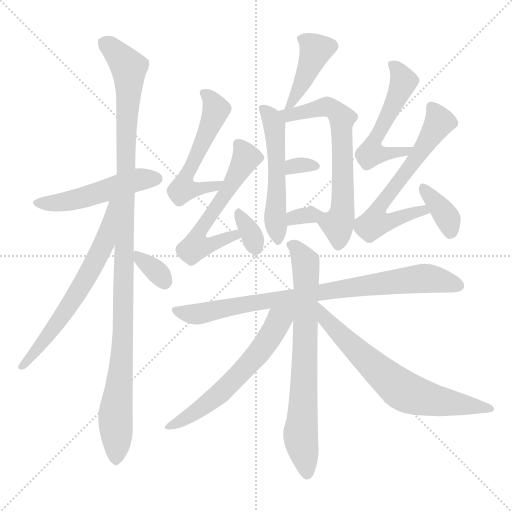
t = 0.00 s
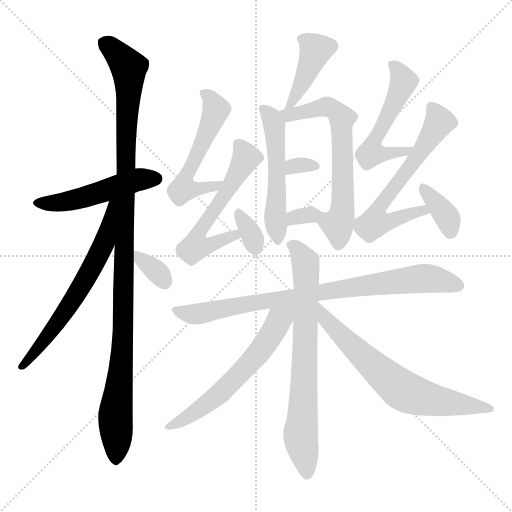
t = 2.67 s
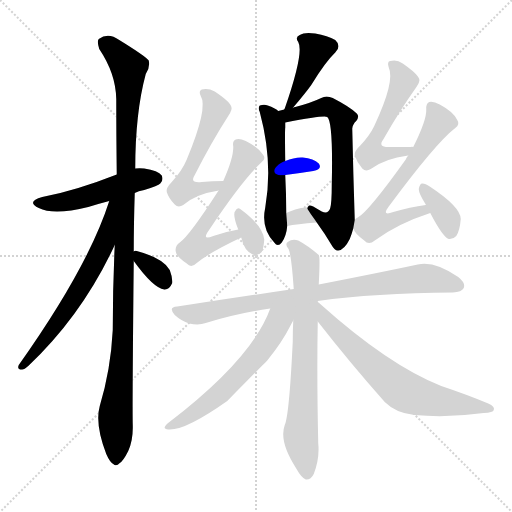
t = 5.34 s
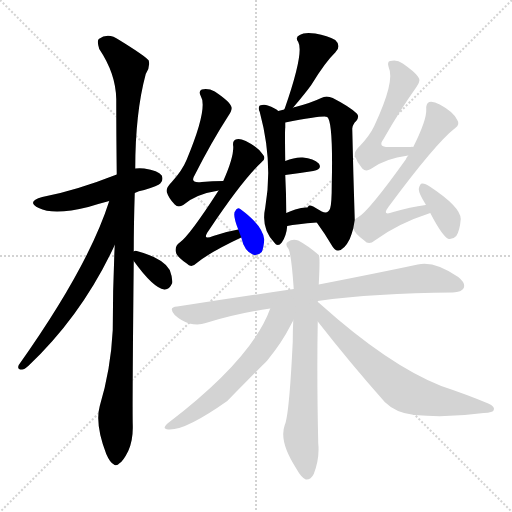
t = 8.01 s
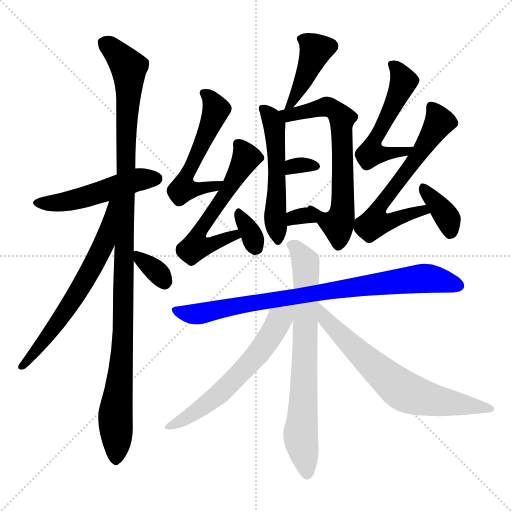
t = 10.68 s
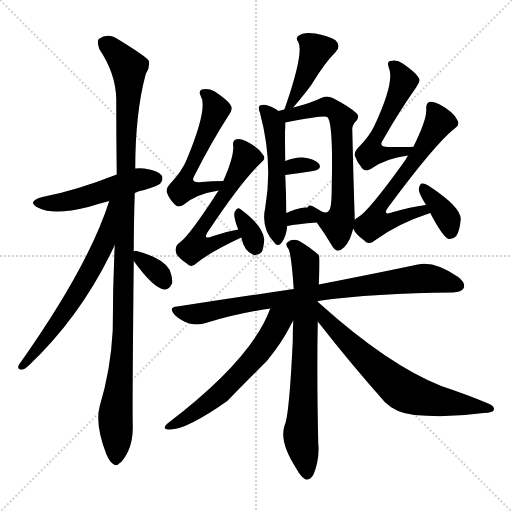
t = 13.35 s

The animated SVG that drew these frames (rendered in a browser with its animation timeline set to each time). Animation: 19 CSS @keyframes rules; one cycle of 13.35 s.

<svg version="1.1" viewBox="0 0 1024 1024" xmlns="http://www.w3.org/2000/svg">
  <g stroke="lightgray" stroke-dasharray="1,1" stroke-width="1" transform="scale(4, 4)">
    <line x1="0" y1="0" x2="256" y2="256"></line>
    <line x1="256" y1="0" x2="0" y2="256"></line>
    <line x1="128" y1="0" x2="128" y2="256"></line>
    <line x1="0" y1="128" x2="256" y2="128"></line>
  </g>
<g transform="scale(1, -1) translate(0, -900)">
   <style type="text/css">
    @keyframes keyframes0 {
      from {
       stroke: blue;
       stroke-dashoffset: 497;
       stroke-width: 128;
       }
       62% {
       animation-timing-function: step-end;
       stroke: blue;
       stroke-dashoffset: 0;
       stroke-width: 128;
       }
       to {
       stroke: black;
       stroke-width: 1024;
       }
       }
       #make-me-a-hanzi-animation-0 {
         animation: keyframes0 0.654460s both;
         animation-delay: 0.000000s;
         animation-timing-function: linear;
       }
    @keyframes keyframes1 {
      from {
       stroke: blue;
       stroke-dashoffset: 1108;
       stroke-width: 128;
       }
       78% {
       animation-timing-function: step-end;
       stroke: blue;
       stroke-dashoffset: 0;
       stroke-width: 128;
       }
       to {
       stroke: black;
       stroke-width: 1024;
       }
       }
       #make-me-a-hanzi-animation-1 {
         animation: keyframes1 1.151693s both;
         animation-delay: 0.654460s;
         animation-timing-function: linear;
       }
    @keyframes keyframes2 {
      from {
       stroke: blue;
       stroke-dashoffset: 633;
       stroke-width: 128;
       }
       67% {
       animation-timing-function: step-end;
       stroke: blue;
       stroke-dashoffset: 0;
       stroke-width: 128;
       }
       to {
       stroke: black;
       stroke-width: 1024;
       }
       }
       #make-me-a-hanzi-animation-2 {
         animation: keyframes2 0.765137s both;
         animation-delay: 1.806152s;
         animation-timing-function: linear;
       }
    @keyframes keyframes3 {
      from {
       stroke: blue;
       stroke-dashoffset: 336;
       stroke-width: 128;
       }
       52% {
       animation-timing-function: step-end;
       stroke: blue;
       stroke-dashoffset: 0;
       stroke-width: 128;
       }
       to {
       stroke: black;
       stroke-width: 1024;
       }
       }
       #make-me-a-hanzi-animation-3 {
         animation: keyframes3 0.523438s both;
         animation-delay: 2.571289s;
         animation-timing-function: linear;
       }
    @keyframes keyframes4 {
      from {
       stroke: blue;
       stroke-dashoffset: 412;
       stroke-width: 128;
       }
       57% {
       animation-timing-function: step-end;
       stroke: blue;
       stroke-dashoffset: 0;
       stroke-width: 128;
       }
       to {
       stroke: black;
       stroke-width: 1024;
       }
       }
       #make-me-a-hanzi-animation-4 {
         animation: keyframes4 0.585286s both;
         animation-delay: 3.094727s;
         animation-timing-function: linear;
       }
    @keyframes keyframes5 {
      from {
       stroke: blue;
       stroke-dashoffset: 522;
       stroke-width: 128;
       }
       63% {
       animation-timing-function: step-end;
       stroke: blue;
       stroke-dashoffset: 0;
       stroke-width: 128;
       }
       to {
       stroke: black;
       stroke-width: 1024;
       }
       }
       #make-me-a-hanzi-animation-5 {
         animation: keyframes5 0.674805s both;
         animation-delay: 3.680013s;
         animation-timing-function: linear;
       }
    @keyframes keyframes6 {
      from {
       stroke: blue;
       stroke-dashoffset: 667;
       stroke-width: 128;
       }
       68% {
       animation-timing-function: step-end;
       stroke: blue;
       stroke-dashoffset: 0;
       stroke-width: 128;
       }
       to {
       stroke: black;
       stroke-width: 1024;
       }
       }
       #make-me-a-hanzi-animation-6 {
         animation: keyframes6 0.792806s both;
         animation-delay: 4.354818s;
         animation-timing-function: linear;
       }
    @keyframes keyframes7 {
      from {
       stroke: blue;
       stroke-dashoffset: 313;
       stroke-width: 128;
       }
       50% {
       animation-timing-function: step-end;
       stroke: blue;
       stroke-dashoffset: 0;
       stroke-width: 128;
       }
       to {
       stroke: black;
       stroke-width: 1024;
       }
       }
       #make-me-a-hanzi-animation-7 {
         animation: keyframes7 0.504720s both;
         animation-delay: 5.147624s;
         animation-timing-function: linear;
       }
    @keyframes keyframes8 {
      from {
       stroke: blue;
       stroke-dashoffset: 309;
       stroke-width: 128;
       }
       50% {
       animation-timing-function: step-end;
       stroke: blue;
       stroke-dashoffset: 0;
       stroke-width: 128;
       }
       to {
       stroke: black;
       stroke-width: 1024;
       }
       }
       #make-me-a-hanzi-animation-8 {
         animation: keyframes8 0.501465s both;
         animation-delay: 5.652344s;
         animation-timing-function: linear;
       }
    @keyframes keyframes9 {
      from {
       stroke: blue;
       stroke-dashoffset: 543;
       stroke-width: 128;
       }
       64% {
       animation-timing-function: step-end;
       stroke: blue;
       stroke-dashoffset: 0;
       stroke-width: 128;
       }
       to {
       stroke: black;
       stroke-width: 1024;
       }
       }
       #make-me-a-hanzi-animation-9 {
         animation: keyframes9 0.691895s both;
         animation-delay: 6.153809s;
         animation-timing-function: linear;
       }
    @keyframes keyframes10 {
      from {
       stroke: blue;
       stroke-dashoffset: 560;
       stroke-width: 128;
       }
       65% {
       animation-timing-function: step-end;
       stroke: blue;
       stroke-dashoffset: 0;
       stroke-width: 128;
       }
       to {
       stroke: black;
       stroke-width: 1024;
       }
       }
       #make-me-a-hanzi-animation-10 {
         animation: keyframes10 0.705729s both;
         animation-delay: 6.845703s;
         animation-timing-function: linear;
       }
    @keyframes keyframes11 {
      from {
       stroke: blue;
       stroke-dashoffset: 331;
       stroke-width: 128;
       }
       52% {
       animation-timing-function: step-end;
       stroke: blue;
       stroke-dashoffset: 0;
       stroke-width: 128;
       }
       to {
       stroke: black;
       stroke-width: 1024;
       }
       }
       #make-me-a-hanzi-animation-11 {
         animation: keyframes11 0.519368s both;
         animation-delay: 7.551432s;
         animation-timing-function: linear;
       }
    @keyframes keyframes12 {
      from {
       stroke: blue;
       stroke-dashoffset: 528;
       stroke-width: 128;
       }
       63% {
       animation-timing-function: step-end;
       stroke: blue;
       stroke-dashoffset: 0;
       stroke-width: 128;
       }
       to {
       stroke: black;
       stroke-width: 1024;
       }
       }
       #make-me-a-hanzi-animation-12 {
         animation: keyframes12 0.679688s both;
         animation-delay: 8.070801s;
         animation-timing-function: linear;
       }
    @keyframes keyframes13 {
      from {
       stroke: blue;
       stroke-dashoffset: 621;
       stroke-width: 128;
       }
       67% {
       animation-timing-function: step-end;
       stroke: blue;
       stroke-dashoffset: 0;
       stroke-width: 128;
       }
       to {
       stroke: black;
       stroke-width: 1024;
       }
       }
       #make-me-a-hanzi-animation-13 {
         animation: keyframes13 0.755371s both;
         animation-delay: 8.750488s;
         animation-timing-function: linear;
       }
    @keyframes keyframes14 {
      from {
       stroke: blue;
       stroke-dashoffset: 366;
       stroke-width: 128;
       }
       54% {
       animation-timing-function: step-end;
       stroke: blue;
       stroke-dashoffset: 0;
       stroke-width: 128;
       }
       to {
       stroke: black;
       stroke-width: 1024;
       }
       }
       #make-me-a-hanzi-animation-14 {
         animation: keyframes14 0.547852s both;
         animation-delay: 9.505859s;
         animation-timing-function: linear;
       }
    @keyframes keyframes15 {
      from {
       stroke: blue;
       stroke-dashoffset: 830;
       stroke-width: 128;
       }
       73% {
       animation-timing-function: step-end;
       stroke: blue;
       stroke-dashoffset: 0;
       stroke-width: 128;
       }
       to {
       stroke: black;
       stroke-width: 1024;
       }
       }
       #make-me-a-hanzi-animation-15 {
         animation: keyframes15 0.925456s both;
         animation-delay: 10.053711s;
         animation-timing-function: linear;
       }
    @keyframes keyframes16 {
      from {
       stroke: blue;
       stroke-dashoffset: 724;
       stroke-width: 128;
       }
       70% {
       animation-timing-function: step-end;
       stroke: blue;
       stroke-dashoffset: 0;
       stroke-width: 128;
       }
       to {
       stroke: black;
       stroke-width: 1024;
       }
       }
       #make-me-a-hanzi-animation-16 {
         animation: keyframes16 0.839193s both;
         animation-delay: 10.979167s;
         animation-timing-function: linear;
       }
    @keyframes keyframes17 {
      from {
       stroke: blue;
       stroke-dashoffset: 597;
       stroke-width: 128;
       }
       66% {
       animation-timing-function: step-end;
       stroke: blue;
       stroke-dashoffset: 0;
       stroke-width: 128;
       }
       to {
       stroke: black;
       stroke-width: 1024;
       }
       }
       #make-me-a-hanzi-animation-17 {
         animation: keyframes17 0.735840s both;
         animation-delay: 11.818359s;
         animation-timing-function: linear;
       }
    @keyframes keyframes18 {
      from {
       stroke: blue;
       stroke-dashoffset: 668;
       stroke-width: 128;
       }
       68% {
       animation-timing-function: step-end;
       stroke: blue;
       stroke-dashoffset: 0;
       stroke-width: 128;
       }
       to {
       stroke: black;
       stroke-width: 1024;
       }
       }
       #make-me-a-hanzi-animation-18 {
         animation: keyframes18 0.793620s both;
         animation-delay: 12.554199s;
         animation-timing-function: linear;
       }
</style>
<path d="M 269.5 514.0 Q 276.5 518.0 288.5 520.0 Q 316.5 529.0 320.5 533.0 Q 327.5 540.0 323.5 549.0 Q 316.5 559.0 288.5 563.0 Q 278.5 564.0 270.5 563.0 L 233.5 551.0 Q 149.5 518.0 84.5 506.0 Q 51.5 497.0 77.5 484.0 Q 107.5 469.0 176.5 486.0 Q 195.5 492.0 218.5 498.0 L 269.5 514.0 Z" fill="lightgray"></path> 
<path d="M 267.5 397.0 Q 267.5 452.0 269.5 514.0 L 270.5 563.0 Q 270.5 674.0 291.5 752.0 Q 300.5 765.0 297.5 779.0 Q 290.5 788.0 238.5 820.0 Q 216.5 836.0 197.5 822.0 Q 193.5 818.0 198.5 802.0 Q 231.5 753.0 232.5 702.0 Q 232.5 632.0 233.5 551.0 L 229.5 410.0 Q 225.5 328.0 225.5 240.0 Q 221.5 161.0 199.5 88.0 Q 189.5 52.0 212.5 -8.0 Q 219.5 -24.0 226.5 -28.0 Q 232.5 -34.0 239.5 -26.0 Q 246.5 -22.0 256.5 -2.0 Q 266.5 20.0 265.5 50.0 Q 264.5 90.0 267.5 378.0 L 267.5 397.0 Z" fill="lightgray"></path> 
<path d="M 218.5 498.0 Q 176.5 366.0 37.5 170.0 Q 33.5 161.0 43.5 161.0 Q 47.5 160.0 56.5 168.0 Q 164.5 270.0 229.5 410.0 C 284.5 527.0 227.5 526.0 218.5 498.0 Z" fill="lightgray"></path> 
<path d="M 267.5 378.0 Q 306.5 324.0 328.5 321.0 Q 338.5 320.0 344.5 334.0 Q 345.5 344.0 339.5 360.0 Q 326.5 384.0 273.5 398.0 Q 269.5 399.0 267.5 397.0 C 256.5 393.0 256.5 393.0 267.5 378.0 Z" fill="lightgray"></path> 
<path d="M 585.5 684.0 Q 609.5 712.0 622.5 730.0 Q 650.5 776.0 670.5 795.0 Q 683.5 808.0 670.5 820.0 Q 655.5 829.0 630.5 833.0 Q 608.5 836.0 599.5 830.0 Q 589.5 826.0 596.5 816.0 Q 608.5 795.0 569.5 683.0 Q 568.5 682.0 568.5 681.0 C 557.5 653.0 566.5 661.0 585.5 684.0 Z" fill="lightgray"></path> 
<path d="M 556.5 678.0 Q 550.5 684.0 535.5 689.0 Q 528.5 692.0 519.5 689.0 Q 515.5 685.0 519.5 676.0 Q 546.5 576.0 530.5 485.0 Q 521.5 443.0 548.5 415.0 Q 555.5 405.0 563.5 415.0 Q 572.5 427.0 574.5 448.0 L 572.5 474.0 Q 572.5 511.0 570.5 550.0 L 570.5 578.0 Q 569.5 639.0 570.5 645.0 Q 570.5 651.0 570.5 655.0 C 570.5 668.0 570.5 668.0 556.5 678.0 Z" fill="lightgray"></path> 
<path d="M 709.5 460.0 Q 706.5 551.0 704.5 643.0 Q 705.5 652.0 712.5 658.0 Q 719.5 667.0 713.5 673.0 Q 700.5 686.0 665.5 704.0 Q 652.5 710.0 642.5 704.0 Q 621.5 694.0 590.5 686.0 Q 587.5 686.0 585.5 684.0 L 568.5 681.0 Q 562.5 680.0 556.5 678.0 C 527.5 671.0 541.5 649.0 570.5 655.0 Q 649.5 670.0 654.5 666.0 Q 666.5 657.0 663.5 529.0 Q 663.5 495.0 660.5 484.0 Q 656.5 471.0 643.5 477.0 Q 636.5 481.0 626.5 487.0 Q 617.5 491.0 616.5 487.0 Q 615.5 487.0 615.5 485.0 C 612.5 484.0 616.5 479.0 633.5 455.0 Q 649.5 433.0 662.5 411.0 Q 669.5 398.0 676.5 399.0 Q 688.5 400.0 699.5 422.0 Q 703.5 432.0 706.5 443.0 L 709.5 460.0 Z" fill="lightgray"></path> 
<path d="M 570.5 550.0 Q 601.5 554.0 626.5 558.0 Q 645.5 562.0 637.5 573.0 Q 627.5 583.0 605.5 585.0 Q 589.5 586.0 570.5 578.0 C 542.5 567.0 540.5 546.0 570.5 550.0 Z" fill="lightgray"></path> 
<path d="M 574.5 448.0 Q 592.5 452.0 633.5 455.0 C 663.5 457.0 645.5 483.0 615.5 485.0 Q 605.5 486.0 590.5 481.0 Q 580.5 478.0 572.5 474.0 C 545.5 461.0 545.5 442.0 574.5 448.0 Z" fill="lightgray"></path> 
<path d="M 446.5 538.0 Q 424.5 538.0 403.5 536.0 Q 378.5 533.0 389.5 550.0 Q 423.5 617.0 456.5 668.0 Q 465.5 681.0 462.5 687.0 Q 459.5 697.0 429.5 717.0 Q 416.5 724.0 403.5 721.0 Q 396.5 718.0 401.5 708.0 Q 416.5 684.0 373.5 581.0 Q 364.5 559.0 343.5 536.0 Q 331.5 524.0 333.5 516.0 Q 337.5 503.0 349.5 491.0 Q 356.5 484.0 366.5 490.0 Q 391.5 512.0 437.5 519.0 C 467.5 524.0 476.5 538.0 446.5 538.0 Z" fill="lightgray"></path> 
<path d="M 476.5 441.0 Q 452.5 437.0 426.5 428.0 Q 402.5 418.0 417.5 439.0 Q 483.5 538.0 522.5 575.0 Q 532.5 582.0 526.5 590.0 Q 517.5 605.0 491.5 618.0 Q 478.5 624.0 471.5 621.0 Q 464.5 618.0 466.5 607.0 Q 467.5 585.0 446.5 538.0 L 437.5 519.0 Q 436.5 519.0 436.5 518.0 Q 378.5 428.0 359.5 415.0 Q 349.5 408.0 351.5 397.0 Q 352.5 387.0 373.5 373.0 Q 382.5 363.0 393.5 374.0 Q 420.5 396.0 482.5 425.0 C 509.5 438.0 505.5 447.0 476.5 441.0 Z" fill="lightgray"></path> 
<path d="M 482.5 425.0 Q 488.5 398.0 505.5 391.0 Q 514.5 387.0 523.5 396.0 Q 527.5 405.0 528.5 421.0 Q 525.5 449.0 480.5 482.0 Q 474.5 486.0 470.5 478.0 Q 464.5 472.0 476.5 441.0 L 482.5 425.0 Z" fill="lightgray"></path> 
<path d="M 826.5 606.0 Q 823.5 607.0 821.5 606.0 Q 799.5 606.0 779.5 606.0 Q 754.5 605.0 766.5 621.0 Q 799.5 679.0 831.5 724.0 Q 840.5 737.0 838.5 742.0 Q 835.5 752.0 805.5 773.0 Q 793.5 782.0 780.5 778.0 Q 773.5 777.0 777.5 765.0 Q 790.5 738.0 748.5 648.0 Q 739.5 629.0 720.5 609.0 Q 707.5 597.0 709.5 589.0 Q 713.5 576.0 724.5 563.0 Q 731.5 556.0 741.5 562.0 Q 769.5 583.0 816.5 589.0 C 846.5 593.0 856.5 606.0 826.5 606.0 Z" fill="lightgray"></path> 
<path d="M 851.5 490.0 Q 820.5 486.0 786.5 476.0 Q 762.5 467.0 777.5 487.0 Q 871.5 614.0 910.5 644.0 Q 920.5 651.0 914.5 660.0 Q 907.5 676.0 879.5 691.0 Q 866.5 698.0 858.5 696.0 Q 851.5 693.0 852.5 681.0 Q 853.5 660.0 826.5 606.0 L 816.5 589.0 Q 813.5 586.0 811.5 581.0 Q 736.5 476.0 715.5 465.0 Q 711.5 464.0 709.5 460.0 C 700.5 453.0 700.5 453.0 706.5 443.0 Q 709.5 433.0 728.5 419.0 Q 737.5 409.0 749.5 419.0 Q 795.5 453.0 860.5 474.0 C 888.5 484.0 881.5 494.0 851.5 490.0 Z" fill="lightgray"></path> 
<path d="M 860.5 474.0 Q 885.5 426.0 897.5 422.0 Q 906.5 421.0 912.5 428.0 Q 919.5 438.0 921.5 462.0 Q 921.5 486.0 859.5 527.0 Q 849.5 534.0 843.5 533.0 Q 839.5 532.0 837.5 522.0 Q 837.5 513.0 851.5 491.0 L 851.5 490.0 L 860.5 474.0 Z" fill="lightgray"></path> 
<path d="M 635.5 298.0 Q 749.5 314.0 905.5 315.0 Q 923.5 316.0 927.5 324.0 Q 931.5 334.0 916.5 346.0 Q 868.5 379.0 835.5 371.0 Q 760.5 355.0 637.5 331.0 L 587.5 322.0 Q 478.5 306.0 354.5 287.0 Q 335.5 286.0 349.5 270.0 Q 362.5 258.0 378.5 253.0 Q 397.5 249.0 411.5 254.0 Q 472.5 273.0 540.5 283.0 L 635.5 298.0 Z" fill="lightgray"></path> 
<path d="M 635.5 296.0 L 635.5 298.0 L 637.5 331.0 Q 640.5 388.0 637.5 390.0 Q 615.5 409.0 596.5 419.0 Q 584.5 423.0 575.5 416.0 Q 569.5 412.0 576.5 403.0 Q 582.5 394.0 587.5 322.0 L 586.5 259.0 Q 585.5 240.0 585.5 217.0 Q 578.5 70.0 569.5 50.0 Q 557.5 17.0 592.5 -37.0 Q 602.5 -55.0 611.5 -59.0 Q 621.5 -60.0 627.5 -48.0 Q 639.5 -17.0 636.5 13.0 Q 633.5 145.0 635.5 257.0 L 635.5 296.0 Z" fill="lightgray"></path> 
<path d="M 540.5 283.0 Q 504.5 183.0 337.5 55.0 Q 321.5 42.0 336.5 41.0 Q 369.5 38.0 454.5 98.0 Q 526.5 171.0 534.5 179.0 Q 564.5 216.0 580.5 248.0 Q 583.5 254.0 586.5 259.0 C 607.5 297.0 564.5 344.0 540.5 283.0 Z" fill="lightgray"></path> 
<path d="M 635.5 257.0 Q 699.5 175.0 769.5 96.0 Q 791.5 74.0 828.5 70.0 Q 895.5 64.0 967.5 74.0 Q 986.5 75.0 987.5 80.0 Q 990.5 87.0 976.5 93.0 Q 933.5 111.0 882.5 128.0 Q 776.5 170.0 640.5 292.0 Q 637.5 295.0 635.5 296.0 C 612.5 315.0 616.5 281.0 635.5 257.0 Z" fill="lightgray"></path> 
      <clipPath id="make-me-a-hanzi-clip-0">
      <path d="M 269.5 514.0 Q 276.5 518.0 288.5 520.0 Q 316.5 529.0 320.5 533.0 Q 327.5 540.0 323.5 549.0 Q 316.5 559.0 288.5 563.0 Q 278.5 564.0 270.5 563.0 L 233.5 551.0 Q 149.5 518.0 84.5 506.0 Q 51.5 497.0 77.5 484.0 Q 107.5 469.0 176.5 486.0 Q 195.5 492.0 218.5 498.0 L 269.5 514.0 Z" fill="lightgray"></path>
      </clipPath>
      <path clip-path="url(#make-me-a-hanzi-clip-0)" d="M 78.5 496.0 L 105.5 493.0 L 145.5 499.0 L 271.5 540.0 L 312.5 543.0 " fill="none" id="make-me-a-hanzi-animation-0" stroke-dasharray="369 738" stroke-linecap="round"></path>

      <clipPath id="make-me-a-hanzi-clip-1">
      <path d="M 267.5 397.0 Q 267.5 452.0 269.5 514.0 L 270.5 563.0 Q 270.5 674.0 291.5 752.0 Q 300.5 765.0 297.5 779.0 Q 290.5 788.0 238.5 820.0 Q 216.5 836.0 197.5 822.0 Q 193.5 818.0 198.5 802.0 Q 231.5 753.0 232.5 702.0 Q 232.5 632.0 233.5 551.0 L 229.5 410.0 Q 225.5 328.0 225.5 240.0 Q 221.5 161.0 199.5 88.0 Q 189.5 52.0 212.5 -8.0 Q 219.5 -24.0 226.5 -28.0 Q 232.5 -34.0 239.5 -26.0 Q 246.5 -22.0 256.5 -2.0 Q 266.5 20.0 265.5 50.0 Q 264.5 90.0 267.5 378.0 L 267.5 397.0 Z" fill="lightgray"></path>
      </clipPath>
      <path clip-path="url(#make-me-a-hanzi-clip-1)" d="M 208.5 816.0 L 248.5 777.0 L 258.5 753.0 L 251.5 622.0 L 246.5 224.0 L 230.5 69.0 L 231.5 -16.0 " fill="none" id="make-me-a-hanzi-animation-1" stroke-dasharray="980 1960" stroke-linecap="round"></path>

      <clipPath id="make-me-a-hanzi-clip-2">
      <path d="M 218.5 498.0 Q 176.5 366.0 37.5 170.0 Q 33.5 161.0 43.5 161.0 Q 47.5 160.0 56.5 168.0 Q 164.5 270.0 229.5 410.0 C 284.5 527.0 227.5 526.0 218.5 498.0 Z" fill="lightgray"></path>
      </clipPath>
      <path clip-path="url(#make-me-a-hanzi-clip-2)" d="M 227.5 495.0 L 210.5 418.0 L 179.5 356.0 L 104.5 239.0 L 47.5 170.0 " fill="none" id="make-me-a-hanzi-animation-2" stroke-dasharray="505 1010" stroke-linecap="round"></path>

      <clipPath id="make-me-a-hanzi-clip-3">
      <path d="M 267.5 378.0 Q 306.5 324.0 328.5 321.0 Q 338.5 320.0 344.5 334.0 Q 345.5 344.0 339.5 360.0 Q 326.5 384.0 273.5 398.0 Q 269.5 399.0 267.5 397.0 C 256.5 393.0 256.5 393.0 267.5 378.0 Z" fill="lightgray"></path>
      </clipPath>
      <path clip-path="url(#make-me-a-hanzi-clip-3)" d="M 271.5 392.0 L 313.5 357.0 L 328.5 336.0 " fill="none" id="make-me-a-hanzi-animation-3" stroke-dasharray="208 416" stroke-linecap="round"></path>

      <clipPath id="make-me-a-hanzi-clip-4">
      <path d="M 585.5 684.0 Q 609.5 712.0 622.5 730.0 Q 650.5 776.0 670.5 795.0 Q 683.5 808.0 670.5 820.0 Q 655.5 829.0 630.5 833.0 Q 608.5 836.0 599.5 830.0 Q 589.5 826.0 596.5 816.0 Q 608.5 795.0 569.5 683.0 Q 568.5 682.0 568.5 681.0 C 557.5 653.0 566.5 661.0 585.5 684.0 Z" fill="lightgray"></path>
      </clipPath>
      <path clip-path="url(#make-me-a-hanzi-clip-4)" d="M 661.5 808.0 L 631.5 801.0 L 584.5 696.0 L 574.5 695.0 " fill="none" id="make-me-a-hanzi-animation-4" stroke-dasharray="284 568" stroke-linecap="round"></path>

      <clipPath id="make-me-a-hanzi-clip-5">
      <path d="M 556.5 678.0 Q 550.5 684.0 535.5 689.0 Q 528.5 692.0 519.5 689.0 Q 515.5 685.0 519.5 676.0 Q 546.5 576.0 530.5 485.0 Q 521.5 443.0 548.5 415.0 Q 555.5 405.0 563.5 415.0 Q 572.5 427.0 574.5 448.0 L 572.5 474.0 Q 572.5 511.0 570.5 550.0 L 570.5 578.0 Q 569.5 639.0 570.5 645.0 Q 570.5 651.0 570.5 655.0 C 570.5 668.0 570.5 668.0 556.5 678.0 Z" fill="lightgray"></path>
      </clipPath>
      <path clip-path="url(#make-me-a-hanzi-clip-5)" d="M 525.5 683.0 L 548.5 650.0 L 554.5 526.0 L 550.5 462.0 L 556.5 425.0 " fill="none" id="make-me-a-hanzi-animation-5" stroke-dasharray="394 788" stroke-linecap="round"></path>

      <clipPath id="make-me-a-hanzi-clip-6">
      <path d="M 709.5 460.0 Q 706.5 551.0 704.5 643.0 Q 705.5 652.0 712.5 658.0 Q 719.5 667.0 713.5 673.0 Q 700.5 686.0 665.5 704.0 Q 652.5 710.0 642.5 704.0 Q 621.5 694.0 590.5 686.0 Q 587.5 686.0 585.5 684.0 L 568.5 681.0 Q 562.5 680.0 556.5 678.0 C 527.5 671.0 541.5 649.0 570.5 655.0 Q 649.5 670.0 654.5 666.0 Q 666.5 657.0 663.5 529.0 Q 663.5 495.0 660.5 484.0 Q 656.5 471.0 643.5 477.0 Q 636.5 481.0 626.5 487.0 Q 617.5 491.0 616.5 487.0 Q 615.5 487.0 615.5 485.0 C 612.5 484.0 616.5 479.0 633.5 455.0 Q 649.5 433.0 662.5 411.0 Q 669.5 398.0 676.5 399.0 Q 688.5 400.0 699.5 422.0 Q 703.5 432.0 706.5 443.0 L 709.5 460.0 Z" fill="lightgray"></path>
      </clipPath>
      <path clip-path="url(#make-me-a-hanzi-clip-6)" d="M 563.5 675.0 L 578.5 668.0 L 656.5 686.0 L 684.5 664.0 L 682.5 467.0 L 675.5 451.0 L 665.5 453.0 L 639.5 465.0 L 621.5 483.0 " fill="none" id="make-me-a-hanzi-animation-6" stroke-dasharray="539 1078" stroke-linecap="round"></path>

      <clipPath id="make-me-a-hanzi-clip-7">
      <path d="M 570.5 550.0 Q 601.5 554.0 626.5 558.0 Q 645.5 562.0 637.5 573.0 Q 627.5 583.0 605.5 585.0 Q 589.5 586.0 570.5 578.0 C 542.5 567.0 540.5 546.0 570.5 550.0 Z" fill="lightgray"></path>
      </clipPath>
      <path clip-path="url(#make-me-a-hanzi-clip-7)" d="M 577.5 557.0 L 585.5 567.0 L 600.5 570.0 L 629.5 567.0 " fill="none" id="make-me-a-hanzi-animation-7" stroke-dasharray="185 370" stroke-linecap="round"></path>

      <clipPath id="make-me-a-hanzi-clip-8">
      <path d="M 574.5 448.0 Q 592.5 452.0 633.5 455.0 C 663.5 457.0 645.5 483.0 615.5 485.0 Q 605.5 486.0 590.5 481.0 Q 580.5 478.0 572.5 474.0 C 545.5 461.0 545.5 442.0 574.5 448.0 Z" fill="lightgray"></path>
      </clipPath>
      <path clip-path="url(#make-me-a-hanzi-clip-8)" d="M 578.5 455.0 L 601.5 468.0 L 615.5 465.0 L 623.5 456.0 " fill="none" id="make-me-a-hanzi-animation-8" stroke-dasharray="181 362" stroke-linecap="round"></path>

      <clipPath id="make-me-a-hanzi-clip-9">
      <path d="M 446.5 538.0 Q 424.5 538.0 403.5 536.0 Q 378.5 533.0 389.5 550.0 Q 423.5 617.0 456.5 668.0 Q 465.5 681.0 462.5 687.0 Q 459.5 697.0 429.5 717.0 Q 416.5 724.0 403.5 721.0 Q 396.5 718.0 401.5 708.0 Q 416.5 684.0 373.5 581.0 Q 364.5 559.0 343.5 536.0 Q 331.5 524.0 333.5 516.0 Q 337.5 503.0 349.5 491.0 Q 356.5 484.0 366.5 490.0 Q 391.5 512.0 437.5 519.0 C 467.5 524.0 476.5 538.0 446.5 538.0 Z" fill="lightgray"></path>
      </clipPath>
      <path clip-path="url(#make-me-a-hanzi-clip-9)" d="M 410.5 713.0 L 432.5 681.0 L 365.5 527.0 L 373.5 520.0 L 427.5 526.0 L 439.5 536.0 " fill="none" id="make-me-a-hanzi-animation-9" stroke-dasharray="415 830" stroke-linecap="round"></path>

      <clipPath id="make-me-a-hanzi-clip-10">
      <path d="M 476.5 441.0 Q 452.5 437.0 426.5 428.0 Q 402.5 418.0 417.5 439.0 Q 483.5 538.0 522.5 575.0 Q 532.5 582.0 526.5 590.0 Q 517.5 605.0 491.5 618.0 Q 478.5 624.0 471.5 621.0 Q 464.5 618.0 466.5 607.0 Q 467.5 585.0 446.5 538.0 L 437.5 519.0 Q 436.5 519.0 436.5 518.0 Q 378.5 428.0 359.5 415.0 Q 349.5 408.0 351.5 397.0 Q 352.5 387.0 373.5 373.0 Q 382.5 363.0 393.5 374.0 Q 420.5 396.0 482.5 425.0 C 509.5 438.0 505.5 447.0 476.5 441.0 Z" fill="lightgray"></path>
      </clipPath>
      <path clip-path="url(#make-me-a-hanzi-clip-10)" d="M 476.5 611.0 L 491.5 582.0 L 400.5 438.0 L 400.5 416.0 L 421.5 411.0 L 468.5 428.0 L 471.5 435.0 " fill="none" id="make-me-a-hanzi-animation-10" stroke-dasharray="432 864" stroke-linecap="round"></path>

      <clipPath id="make-me-a-hanzi-clip-11">
      <path d="M 482.5 425.0 Q 488.5 398.0 505.5 391.0 Q 514.5 387.0 523.5 396.0 Q 527.5 405.0 528.5 421.0 Q 525.5 449.0 480.5 482.0 Q 474.5 486.0 470.5 478.0 Q 464.5 472.0 476.5 441.0 L 482.5 425.0 Z" fill="lightgray"></path>
      </clipPath>
      <path clip-path="url(#make-me-a-hanzi-clip-11)" d="M 478.5 472.0 L 504.5 429.0 L 511.5 405.0 " fill="none" id="make-me-a-hanzi-animation-11" stroke-dasharray="203 406" stroke-linecap="round"></path>

      <clipPath id="make-me-a-hanzi-clip-12">
      <path d="M 826.5 606.0 Q 823.5 607.0 821.5 606.0 Q 799.5 606.0 779.5 606.0 Q 754.5 605.0 766.5 621.0 Q 799.5 679.0 831.5 724.0 Q 840.5 737.0 838.5 742.0 Q 835.5 752.0 805.5 773.0 Q 793.5 782.0 780.5 778.0 Q 773.5 777.0 777.5 765.0 Q 790.5 738.0 748.5 648.0 Q 739.5 629.0 720.5 609.0 Q 707.5 597.0 709.5 589.0 Q 713.5 576.0 724.5 563.0 Q 731.5 556.0 741.5 562.0 Q 769.5 583.0 816.5 589.0 C 846.5 593.0 856.5 606.0 826.5 606.0 Z" fill="lightgray"></path>
      </clipPath>
      <path clip-path="url(#make-me-a-hanzi-clip-12)" d="M 787.5 770.0 L 802.5 751.0 L 806.5 733.0 L 751.5 626.0 L 742.5 594.0 L 806.5 594.0 L 814.5 602.0 " fill="none" id="make-me-a-hanzi-animation-12" stroke-dasharray="400 800" stroke-linecap="round"></path>

      <clipPath id="make-me-a-hanzi-clip-13">
      <path d="M 851.5 490.0 Q 820.5 486.0 786.5 476.0 Q 762.5 467.0 777.5 487.0 Q 871.5 614.0 910.5 644.0 Q 920.5 651.0 914.5 660.0 Q 907.5 676.0 879.5 691.0 Q 866.5 698.0 858.5 696.0 Q 851.5 693.0 852.5 681.0 Q 853.5 660.0 826.5 606.0 L 816.5 589.0 Q 813.5 586.0 811.5 581.0 Q 736.5 476.0 715.5 465.0 Q 711.5 464.0 709.5 460.0 C 700.5 453.0 700.5 453.0 706.5 443.0 Q 709.5 433.0 728.5 419.0 Q 737.5 409.0 749.5 419.0 Q 795.5 453.0 860.5 474.0 C 888.5 484.0 881.5 494.0 851.5 490.0 Z" fill="lightgray"></path>
      </clipPath>
      <path clip-path="url(#make-me-a-hanzi-clip-13)" d="M 862.5 687.0 L 878.5 656.0 L 825.5 572.0 L 765.5 497.0 L 758.5 483.0 L 758.5 462.0 L 786.5 459.0 L 822.5 474.0 L 845.5 479.0 L 851.5 474.0 " fill="none" id="make-me-a-hanzi-animation-13" stroke-dasharray="493 986" stroke-linecap="round"></path>

      <clipPath id="make-me-a-hanzi-clip-14">
      <path d="M 860.5 474.0 Q 885.5 426.0 897.5 422.0 Q 906.5 421.0 912.5 428.0 Q 919.5 438.0 921.5 462.0 Q 921.5 486.0 859.5 527.0 Q 849.5 534.0 843.5 533.0 Q 839.5 532.0 837.5 522.0 Q 837.5 513.0 851.5 491.0 L 851.5 490.0 L 860.5 474.0 Z" fill="lightgray"></path>
      </clipPath>
      <path clip-path="url(#make-me-a-hanzi-clip-14)" d="M 845.5 525.0 L 895.5 463.0 L 900.5 433.0 " fill="none" id="make-me-a-hanzi-animation-14" stroke-dasharray="238 476" stroke-linecap="round"></path>

      <clipPath id="make-me-a-hanzi-clip-15">
      <path d="M 635.5 298.0 Q 749.5 314.0 905.5 315.0 Q 923.5 316.0 927.5 324.0 Q 931.5 334.0 916.5 346.0 Q 868.5 379.0 835.5 371.0 Q 760.5 355.0 637.5 331.0 L 587.5 322.0 Q 478.5 306.0 354.5 287.0 Q 335.5 286.0 349.5 270.0 Q 362.5 258.0 378.5 253.0 Q 397.5 249.0 411.5 254.0 Q 472.5 273.0 540.5 283.0 L 635.5 298.0 Z" fill="lightgray"></path>
      </clipPath>
      <path clip-path="url(#make-me-a-hanzi-clip-15)" d="M 351.5 279.0 L 395.5 272.0 L 649.5 318.0 L 851.5 344.0 L 917.5 329.0 " fill="none" id="make-me-a-hanzi-animation-15" stroke-dasharray="702 1404" stroke-linecap="round"></path>

      <clipPath id="make-me-a-hanzi-clip-16">
      <path d="M 635.5 296.0 L 635.5 298.0 L 637.5 331.0 Q 640.5 388.0 637.5 390.0 Q 615.5 409.0 596.5 419.0 Q 584.5 423.0 575.5 416.0 Q 569.5 412.0 576.5 403.0 Q 582.5 394.0 587.5 322.0 L 586.5 259.0 Q 585.5 240.0 585.5 217.0 Q 578.5 70.0 569.5 50.0 Q 557.5 17.0 592.5 -37.0 Q 602.5 -55.0 611.5 -59.0 Q 621.5 -60.0 627.5 -48.0 Q 639.5 -17.0 636.5 13.0 Q 633.5 145.0 635.5 257.0 L 635.5 296.0 Z" fill="lightgray"></path>
      </clipPath>
      <path clip-path="url(#make-me-a-hanzi-clip-16)" d="M 583.5 410.0 L 600.5 394.0 L 612.5 366.0 L 601.5 25.0 L 613.5 -47.0 " fill="none" id="make-me-a-hanzi-animation-16" stroke-dasharray="596 1192" stroke-linecap="round"></path>

      <clipPath id="make-me-a-hanzi-clip-17">
      <path d="M 540.5 283.0 Q 504.5 183.0 337.5 55.0 Q 321.5 42.0 336.5 41.0 Q 369.5 38.0 454.5 98.0 Q 526.5 171.0 534.5 179.0 Q 564.5 216.0 580.5 248.0 Q 583.5 254.0 586.5 259.0 C 607.5 297.0 564.5 344.0 540.5 283.0 Z" fill="lightgray"></path>
      </clipPath>
      <path clip-path="url(#make-me-a-hanzi-clip-17)" d="M 580.5 283.0 L 556.5 258.0 L 521.5 199.0 L 465.5 137.0 L 417.5 95.0 L 340.5 48.0 " fill="none" id="make-me-a-hanzi-animation-17" stroke-dasharray="469 938" stroke-linecap="round"></path>

      <clipPath id="make-me-a-hanzi-clip-18">
      <path d="M 635.5 257.0 Q 699.5 175.0 769.5 96.0 Q 791.5 74.0 828.5 70.0 Q 895.5 64.0 967.5 74.0 Q 986.5 75.0 987.5 80.0 Q 990.5 87.0 976.5 93.0 Q 933.5 111.0 882.5 128.0 Q 776.5 170.0 640.5 292.0 Q 637.5 295.0 635.5 296.0 C 612.5 315.0 616.5 281.0 635.5 257.0 Z" fill="lightgray"></path>
      </clipPath>
      <path clip-path="url(#make-me-a-hanzi-clip-18)" d="M 645.5 283.0 L 652.5 261.0 L 682.5 228.0 L 805.5 119.0 L 866.5 100.0 L 981.5 82.0 " fill="none" id="make-me-a-hanzi-animation-18" stroke-dasharray="540 1080" stroke-linecap="round"></path>

</g>
</svg>
